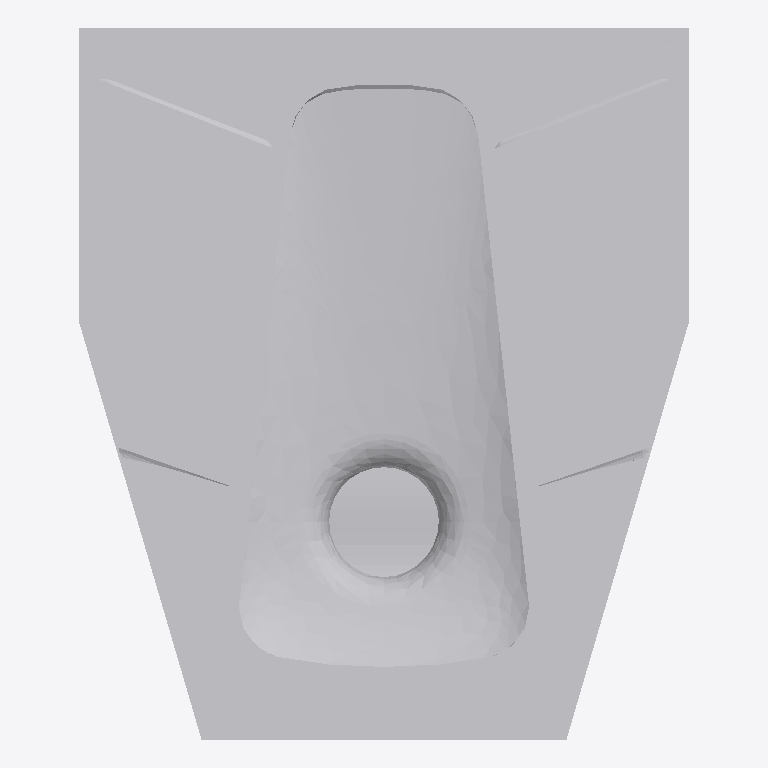
Plan cut of the same IFC building model at storey '标高 1' (level 0.00 m, cut at 1.40 m), seen from above with north up, elements coloured by IFC class: 1 other element (light grey). No cut surface shows.
Extent 0.519 m × 0.605 m × 0.212 m (x, y, z). Storeys (1): 标高 1 at 0.00 m. Elements (1): 1 IfcFlowTerminal.

HEADER;
FILE_DESCRIPTION(('ViewDefinition [CoordinationView]'),'2;1');
FILE_NAME('项目编号','2017-06-14T13:22:39',(''),(''),'The EXPRESS Data Manager Version 5.01.0100.02.64','20130308_1515(x64) - Exporter 2014.0.2013.0308 -','');
FILE_SCHEMA(('IFC2X3'));
ENDSEC;
DATA;
#79=IFCPROJECT('2AUj4lBVL7_QdEkng6_AmY',#41,'项目编号',$,$,'项目名称','项目状态',(#68,#76),#63);
#30855=IFCSITE('2AUj4lBVL7_QdEkng6_AmW',#41,'Default',$,'',#30854,$,$,.ELEMENT.,(39,54,57,601318),(116,25,58,795166),0.0,$,$);
#89=IFCBUILDING('2AUj4lBVL7_QdEkng6_AmZ',#41,'',$,$,#32,$,'',.ELEMENT.,$,$,#85);
#98=IFCBUILDINGSTOREY('2AUj4lBVL7_QdEknfv1rBb',#41,'标高 1',$,$,#96,$,'标高 1',.ELEMENT.,0.0);
#30762=IFCFLOWTERMINAL('0cZy8pAqf8lBDcXZWWOO1T',#41,'坐便器（蹲）:V412301 - Andria 2 Squatting Wc Pan:262580',$,'V412301 - Andria 2 Squatting Wc Pan',#30760,#30753,'262580');
ENDSEC;
